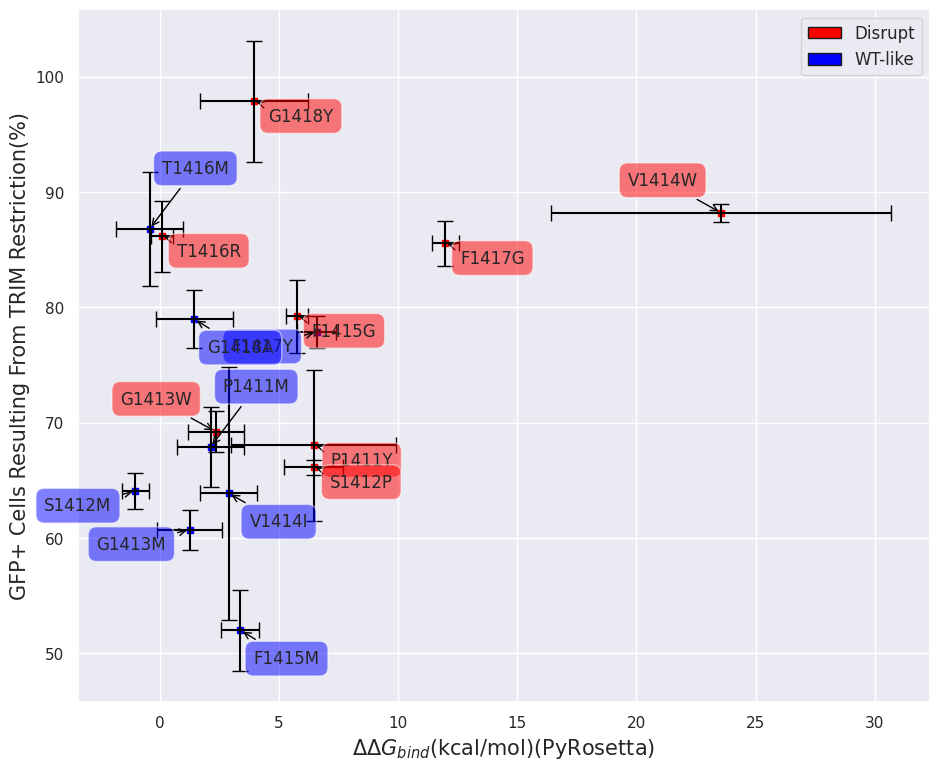

The script that saved this image:
# -*- coding: utf-8 -*-
"""
Created on Mon Jun 29 19:28:49 2020
[redacted]
"""
import math
import numpy as np
from scipy.stats import reciprocal
import matplotlib.pyplot as plt
import pylab
from itertools import groupby
from statistics import mean
from numpy import array
from scipy import stats
import seaborn as sns
import matplotlib.patches as mpatches
from scipy.optimize import curve_fit
from scipy import optimize
from matplotlib.patches import Rectangle
sns.set(style="darkgrid")

def main():
    N_Disrupt=['P1411Y','S1412P','G1413W','V1414W','F1415G','T1416R','F1417G','G1418Y']
    abs_pull_Disrupt=[12.92623273,63.03431965,57.41375282,20.94936705,28.36939488,7.80929512,26.50416747,17.91404869]
    abs_pull_STD_Disrupt=[1.244027731,13.58501793,2.228851851,4.047497257,7.295335752,1.548340544,4.206524208,1.719815875]
    norm_Disrupt=[68.03,66.10666667,69.22333333,88.17666667,79.22333333,86.15666667,85.52666667,97.84333333]
    norm_STD_Disrupt=[6.541197648,0.634052224,1.737821113,0.76534669,3.16550505,3.066815214,1.9782877,5.256160407]
    FoldX_Disrupt=[3.2913,1.413089,0.5442,15.19362,2.597332,0.420218,5.577509,7.891621]
    PyRosetta_Disrupt=[6.470390625,6.458139663,2.353544998,23.5566836,5.76802225,0.087206135,11.98913206,3.973272518]
    PyRosetta_STD_Disrupt=[3.455667815,1.249354596,1.177391386,7.133272804,0.45633518,0.462081508,0.573224565,2.26131779]
    
    N_WT_like=['P1411M','S1412M','G1413M','V1414I','F1415M','T1416M','F1417Y','G1418A']
    abs_pull_WT_like=[32.13517882,50.11425081,86.71913347,16.68319625,78.7695472,35.41003671,65.38334736,42.47824555]
    abs_pull_STD_WT_like=[5.752280338,3.952587819,3.73243577,1.138767368,7.174193557,3.604793824,5.527576359,6.839764109]
    norm_WT_like=[67.88333333,64.06,60.7275,63.87333333,52.00666667,86.8,77.86333333,78.97333333]
    norm_STD_WT_like=[3.455250433,1.586001261,1.736726447,10.98593748,3.520845858,4.940573516,1.391889204,2.528824936]
    FoldX_WT_like=[-0.083443,-0.587499,-0.757159,0.260271,0.173853,-2.097057,0.937911,1.725118]
    PyRosetta_WT_like=[2.136983612,-1.022295603,1.268048633,2.900853027,3.390815163,-0.415739217,6.592364312,1.455200538]
    PyRosetta_STD_WT_like=[1.414123163,0.567532666,1.368429375,1.188452375,0.794828085,1.39566401,0.826366345,1.620842031]

    fig = plt.figure(num=None, figsize=(11, 9),facecolor='w', edgecolor='k')   
    ax = fig.add_subplot(111)
    ax.set_xlabel("$\Delta\Delta$$G_{bind}$(kcal/mol)(PyRosetta)", size=15)
    #ax.set_ylabel("$\Delta\Delta$$G_{bind}$(kcal/mol)(FoldX)", size=15)
    #ax.set_ylabel("TRIM-NUP153 Pulled Down By Hexamer Tubes (%)", size=15)
    ax.set_ylabel("GFP+ Cells Resulting From TRIM Restriction(%)", size=15)
    ax.scatter(PyRosetta_Disrupt, norm_Disrupt, c='red', marker='s', s=25)
    ax.scatter(PyRosetta_WT_like, norm_WT_like, c='blue', marker='s', s=25)
    ax.errorbar(PyRosetta_Disrupt, norm_Disrupt, xerr=PyRosetta_STD_Disrupt, yerr=norm_STD_Disrupt, color='black', capsize=6, linestyle = '')
    ax.errorbar(PyRosetta_WT_like, norm_WT_like, xerr=PyRosetta_STD_WT_like, yerr=norm_STD_WT_like, color='black', capsize=6, linestyle = '')

    
    for x, y, n in zip(PyRosetta_Disrupt, norm_Disrupt, N_Disrupt):
        if n=='V1414W' or n=='G1413W':
            plt.annotate(n, xy=(x,y), xytext=(-17, 17),
                     textcoords='offset points',
                     ha="right", va='bottom',
                     bbox=dict(boxstyle='round,pad=0.5',
                               fc='red', alpha=0.5),
                               arrowprops=dict(arrowstyle = '->',connectionstyle='arc3,rad=0',color='black'))
        else:
            plt.annotate(n, xy=(x,y), xytext=(57, -17),
                     textcoords='offset points',
                     ha="right", va='bottom',
                     bbox=dict(boxstyle='round,pad=0.5',
                               fc='red', alpha=0.5),
                               arrowprops=dict(arrowstyle = '->',connectionstyle='arc3,rad=0',color='black'))

    for x, y, n in zip(PyRosetta_WT_like, norm_WT_like, N_WT_like):
        if n=='T1416M' or n=='P1411M':
            plt.annotate(n, xy=(x,y), xytext=(57, 37),
                     textcoords='offset points',
                     ha="right", va='bottom',
                     bbox=dict(boxstyle='round,pad=0.5',
                               fc='blue', alpha=0.5),
                               arrowprops=dict(arrowstyle = '->',connectionstyle='arc3,rad=0',color='black'))
        elif n=='F1417Y' or n=='S1412M' or n=='G1413M':
            plt.annotate(n, xy=(x,y), xytext=(-17, -17),
                     textcoords='offset points',
                     ha="right", va='bottom',
                     bbox=dict(boxstyle='round,pad=0.5',
                               fc='blue', alpha=0.5),
                               arrowprops=dict(arrowstyle = '->',connectionstyle='arc3,rad=0',color='black'))
        else:
            plt.annotate(n, xy=(x,y), xytext=(57, -27),
                     textcoords='offset points',
                     ha="right", va='bottom',
                     bbox=dict(boxstyle='round,pad=0.5',
                               fc='blue', alpha=0.5),
                               arrowprops=dict(arrowstyle = '->',connectionstyle='arc3,rad=0',color='black'))
    
    '''
    for x, y, n in zip(PyRosetta_Disrupt, abs_pull_Disrupt, N_Disrupt):
        if n=='V1414W':
            plt.annotate(n, xy=(x,y), xytext=(-17, 17),
                     textcoords='offset points',
                     ha="right", va='bottom',
                     bbox=dict(boxstyle='round,pad=0.5',
                               fc='red', alpha=0.5),
                               arrowprops=dict(arrowstyle = '->',connectionstyle='arc3,rad=0',color='black'))
        else:
            plt.annotate(n, xy=(x,y), xytext=(57, -17),
                     textcoords='offset points',
                     ha="right", va='bottom',
                     bbox=dict(boxstyle='round,pad=0.5',
                               fc='red', alpha=0.5),
                               arrowprops=dict(arrowstyle = '->',connectionstyle='arc3,rad=0',color='black'))

    for x, y, n in zip(PyRosetta_WT_like, abs_pull_WT_like, N_WT_like):
        if n=='G1418A':
            plt.annotate(n, xy=(x,y), xytext=(57, 37),
                     textcoords='offset points',
                     ha="right", va='bottom',
                     bbox=dict(boxstyle='round,pad=0.5',
                               fc='blue', alpha=0.5),
                               arrowprops=dict(arrowstyle = '->',connectionstyle='arc3,rad=0',color='black'))
        elif n=='F1417Y' or n=='S1412M':
            plt.annotate(n, xy=(x,y), xytext=(-17, -17),
                     textcoords='offset points',
                     ha="right", va='bottom',
                     bbox=dict(boxstyle='round,pad=0.5',
                               fc='blue', alpha=0.5),
                               arrowprops=dict(arrowstyle = '->',connectionstyle='arc3,rad=0',color='black'))
        else:
            plt.annotate(n, xy=(x,y), xytext=(57, -27),
                     textcoords='offset points',
                     ha="right", va='bottom',
                     bbox=dict(boxstyle='round,pad=0.5',
                               fc='blue', alpha=0.5),
                               arrowprops=dict(arrowstyle = '->',connectionstyle='arc3,rad=0',color='black'))
    '''
    '''
    for x, y, n in zip(PyRosetta_Disrupt, FoldX_Disrupt, N_Disrupt):
            plt.annotate(n, xy=(x,y), xytext=(-17, 17),
                         textcoords='offset points',
                         ha="right", va='bottom',
                         bbox=dict(boxstyle='round,pad=0.5',
                                   fc='red', alpha=0.5),
                                   arrowprops=dict(arrowstyle = '->',connectionstyle='arc3,rad=0',color='black'))
    for x, y, n in zip(PyRosetta_WT_like, FoldX_WT_like, N_WT_like):
            plt.annotate(n, xy=(x,y), xytext=(-17, 17),
                         textcoords='offset points',
                         ha="right", va='bottom',
                         bbox=dict(boxstyle='round,pad=0.5',
                                   fc='blue', alpha=0.5),
                                   arrowprops=dict(arrowstyle = '->',connectionstyle='arc3,rad=0',color='black'))
    '''
    handles = [Rectangle((0,0),1,1,color=c,ec="k") for c in ['red','blue']]
    labels= ['Disrupt', 'WT-like']
    plt.legend(handles, labels,prop={'size': 12})  
    PyRosetta=PyRosetta_Disrupt+PyRosetta_WT_like
    FoldX=FoldX_Disrupt+FoldX_WT_like
    R_Square(PyRosetta,FoldX)
 
    
def R_Square(x_axis, y_axis):
    slope, intercept, r_value, p_value, std_err = stats.linregress(x_axis, y_axis)
    print ('slope ', slope)
    print ('intercept ', intercept)
    print ('r_value ', r_value)
    print ('p_value ', p_value)
    return (r_value,p_value)    
main()